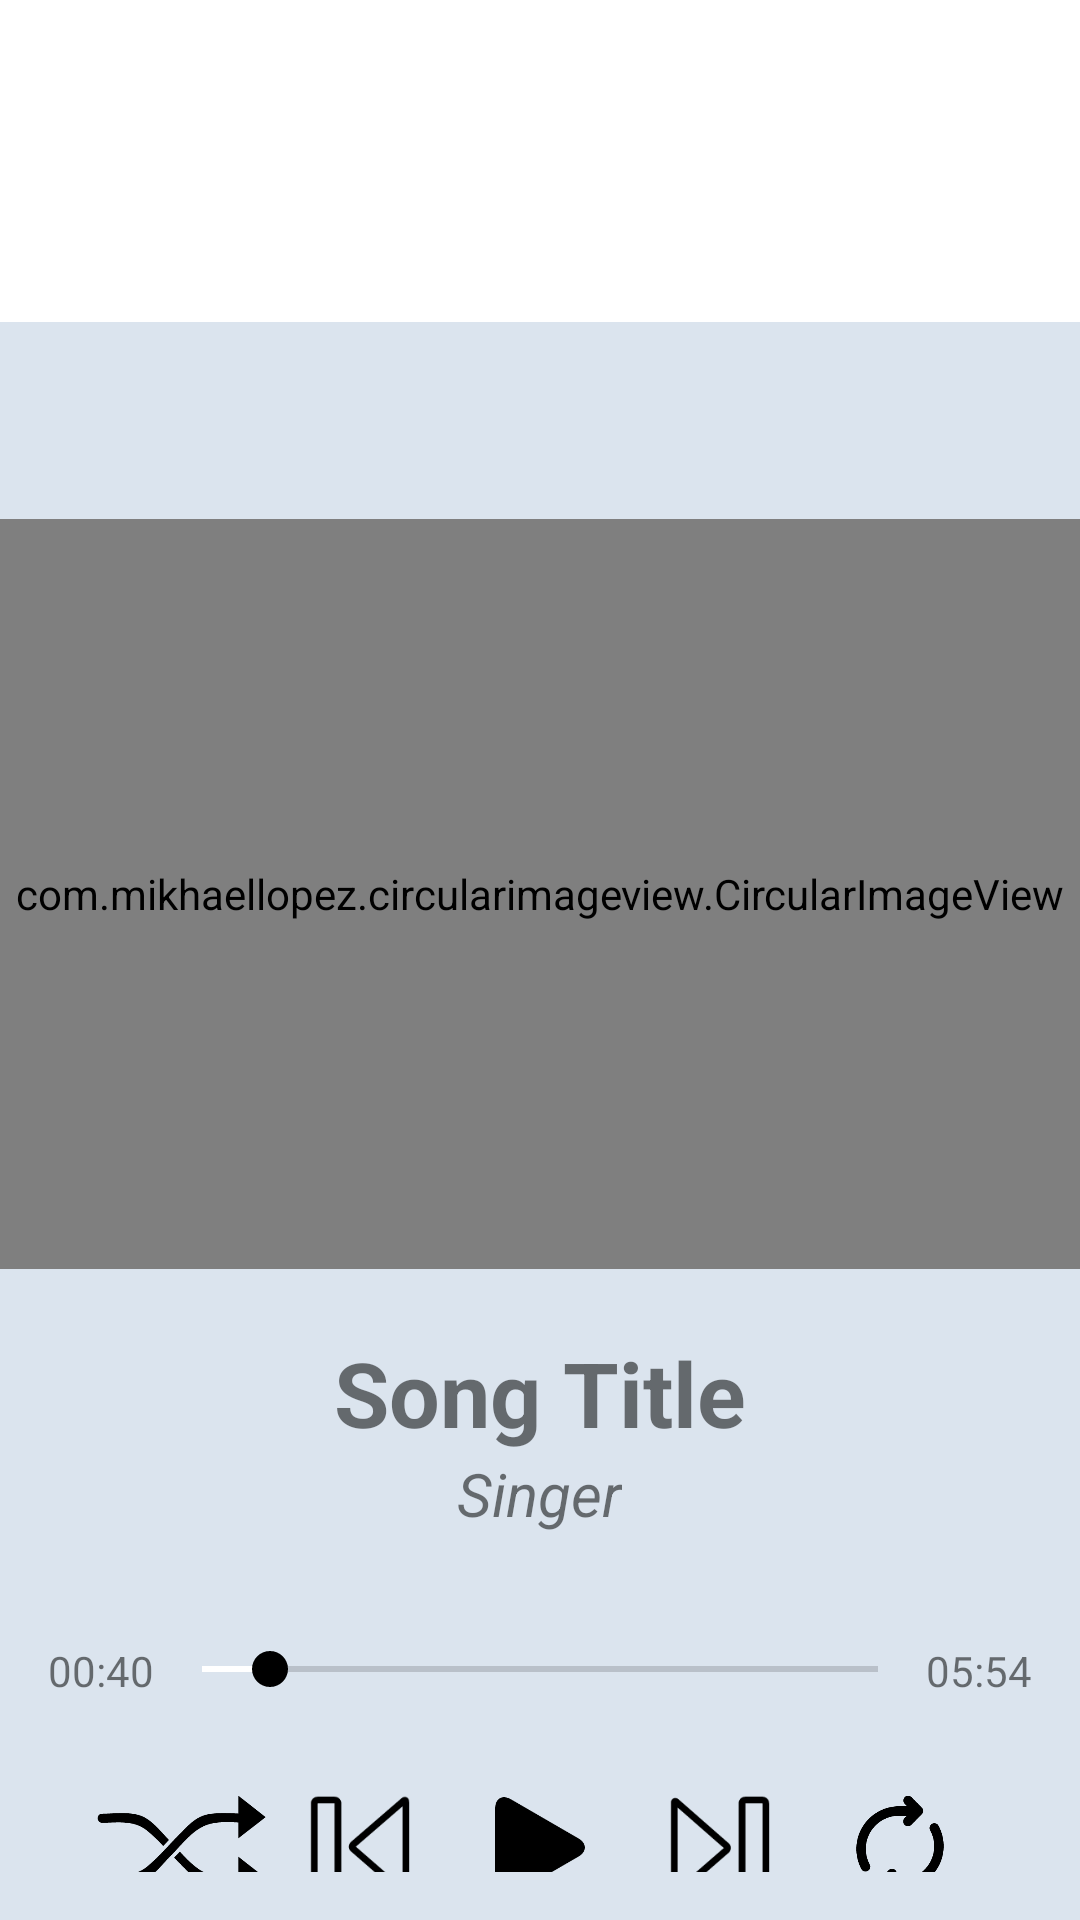

Write the Android layout XML for this screen, with the resource values it uses.
<!-- AndroidManifest.xml: application theme Theme.MyApplication -->
<!-- res/layout/activity_music_player.xml -->
<?xml version="1.0" encoding="utf-8"?>
<LinearLayout xmlns:android="http://schemas.android.com/apk/res/android"
    xmlns:app="http://schemas.android.com/apk/res-auto"
    xmlns:tools="http://schemas.android.com/tools"
    android:layout_width="match_parent"
    android:layout_height="match_parent"
    android:background="@drawable/bg"
    android:orientation="vertical"
    android:paddingTop="123dp"
    tools:context=".music">

    <com.mikhaellopez.circularimageview.CircularImageView
        android:id="@+id/imageView"
        android:layout_width="match_parent"
        android:layout_height="250dp"
        android:layout_marginTop="50dp"
        android:layout_gravity="center_horizontal"
        app:civ_border_color="@color/app_button_color"
        app:civ_border_width="4dp"
        app:srcCompat="@drawable/img" />

    <TextView
        android:layout_width="wrap_content"
        android:layout_height="wrap_content"
        android:layout_gravity="center_horizontal"
        android:paddingTop="16dp"
        android:layout_marginTop="5dp"
        android:text="@string/song_title"
        android:textColor="@color/app_button_color"
        android:textSize="30dp"
        android:textStyle="bold"/>

    <TextView
        android:layout_width="wrap_content"
        android:layout_height="wrap_content"
        android:layout_gravity="center_horizontal"
        android:paddingBottom="5dp"
        android:text="@string/singer"
        android:textSize="20dp"
        android:textStyle="italic"/>


    <LinearLayout
        android:layout_width="match_parent"
        android:layout_height="wrap_content"
        android:orientation="horizontal"
        android:padding="16dp"
        android:layout_marginTop="15dp">

        <TextView
            android:id="@+id/start_time"
            android:layout_width="wrap_content"
            android:layout_height="wrap_content"
            android:textColor="@color/app_button_color"
            android:text="00:40" />

        <SeekBar
            android:id="@+id/seekBar"
            android:layout_width="match_parent"
            android:layout_height="wrap_content"
            android:layout_weight="3"
            android:progressTint="@color/app_button_color"
            android:thumbTint="@color/app_button_color"
            android:progress="10"/>

        <TextView
            android:id="@+id/end_time"
            android:layout_width="wrap_content"
            android:layout_height="wrap_content"
            android:textColor="@color/app_button_color"
            android:text="05:54" />

    </LinearLayout>

    <LinearLayout
        android:layout_width="match_parent"
        android:layout_height="wrap_content"
        android:orientation="horizontal"
        android:paddingVertical="16dp"
        android:paddingHorizontal="30dp">

        <ImageView
            android:layout_width="35dp"
            android:layout_height="35dp"
            android:layout_weight="1"
            android:src="@drawable/shuffle_icon"
            app:tint="@color/app_button_color" />

        <ImageView
            android:layout_width="35dp"
            android:layout_height="35dp"
            android:layout_weight="1"
            android:src="@drawable/previous_icon"
            app:tint="@color/app_button_color" />
        <ImageView
            android:layout_width="35dp"
            android:layout_height="35dp"
            android:layout_weight="1"
            android:src="@drawable/play_icon"
            app:tint="@color/app_button_color" />
        <ImageView
            android:layout_width="35dp"
            android:layout_height="35dp"
            android:layout_weight="1"
            android:src="@drawable/next_icon"
            app:tint="@color/app_button_color"/>
        <ImageView
            android:layout_width="35dp"
            android:layout_height="35dp"
            android:layout_weight="1"
            android:src="@drawable/reload_icon"
            app:tint="@color/app_button_color"/>


    </LinearLayout>




</LinearLayout>
<!-- resources referenced by this layout -->
<resources>
  <!-- drawable bg: png bitmap (drawable, 32797 bytes) -->
  <!-- drawable img: png bitmap (drawable, 564450 bytes) -->
  <!-- drawable next_icon: png bitmap (drawable, 3207 bytes) -->
  <!-- drawable play_icon: png bitmap (drawable, 3555 bytes) -->
  <!-- drawable previous_icon: png bitmap (drawable, 3292 bytes) -->
  <!-- drawable reload_icon: png bitmap (drawable, 5721 bytes) -->
  <!-- drawable shuffle_icon: png bitmap (drawable, 6399 bytes) -->
  <string name="singer">Singer</string>
  <string name="song_title">Song Title</string>
  <style name="Theme.MyApplication" parent="Theme.MaterialComponents.DayNight.DarkActionBar">
          
          <item name="colorPrimary">#FFFFFFFF</item>
          <item name="colorPrimaryVariant">@color/purple_700</item>
          <item name="colorOnPrimary">@color/white</item>
          
          <item name="colorSecondary">@color/teal_200</item>
          <item name="colorSecondaryVariant">@color/teal_700</item>
          <item name="colorOnSecondary">@color/black</item>
          
          <item name="android:statusBarColor" tools:targetApi="l">?attr/colorPrimaryVariant</item>
          
      </style>
  <color name="purple_700">#FF3700B3</color>
  <color name="white">#FFFFFFFF</color>
  <color name="teal_200">#FF03DAC5</color>
  <color name="teal_700">#FF018786</color>
  <color name="black">#FF000000</color>
</resources>
